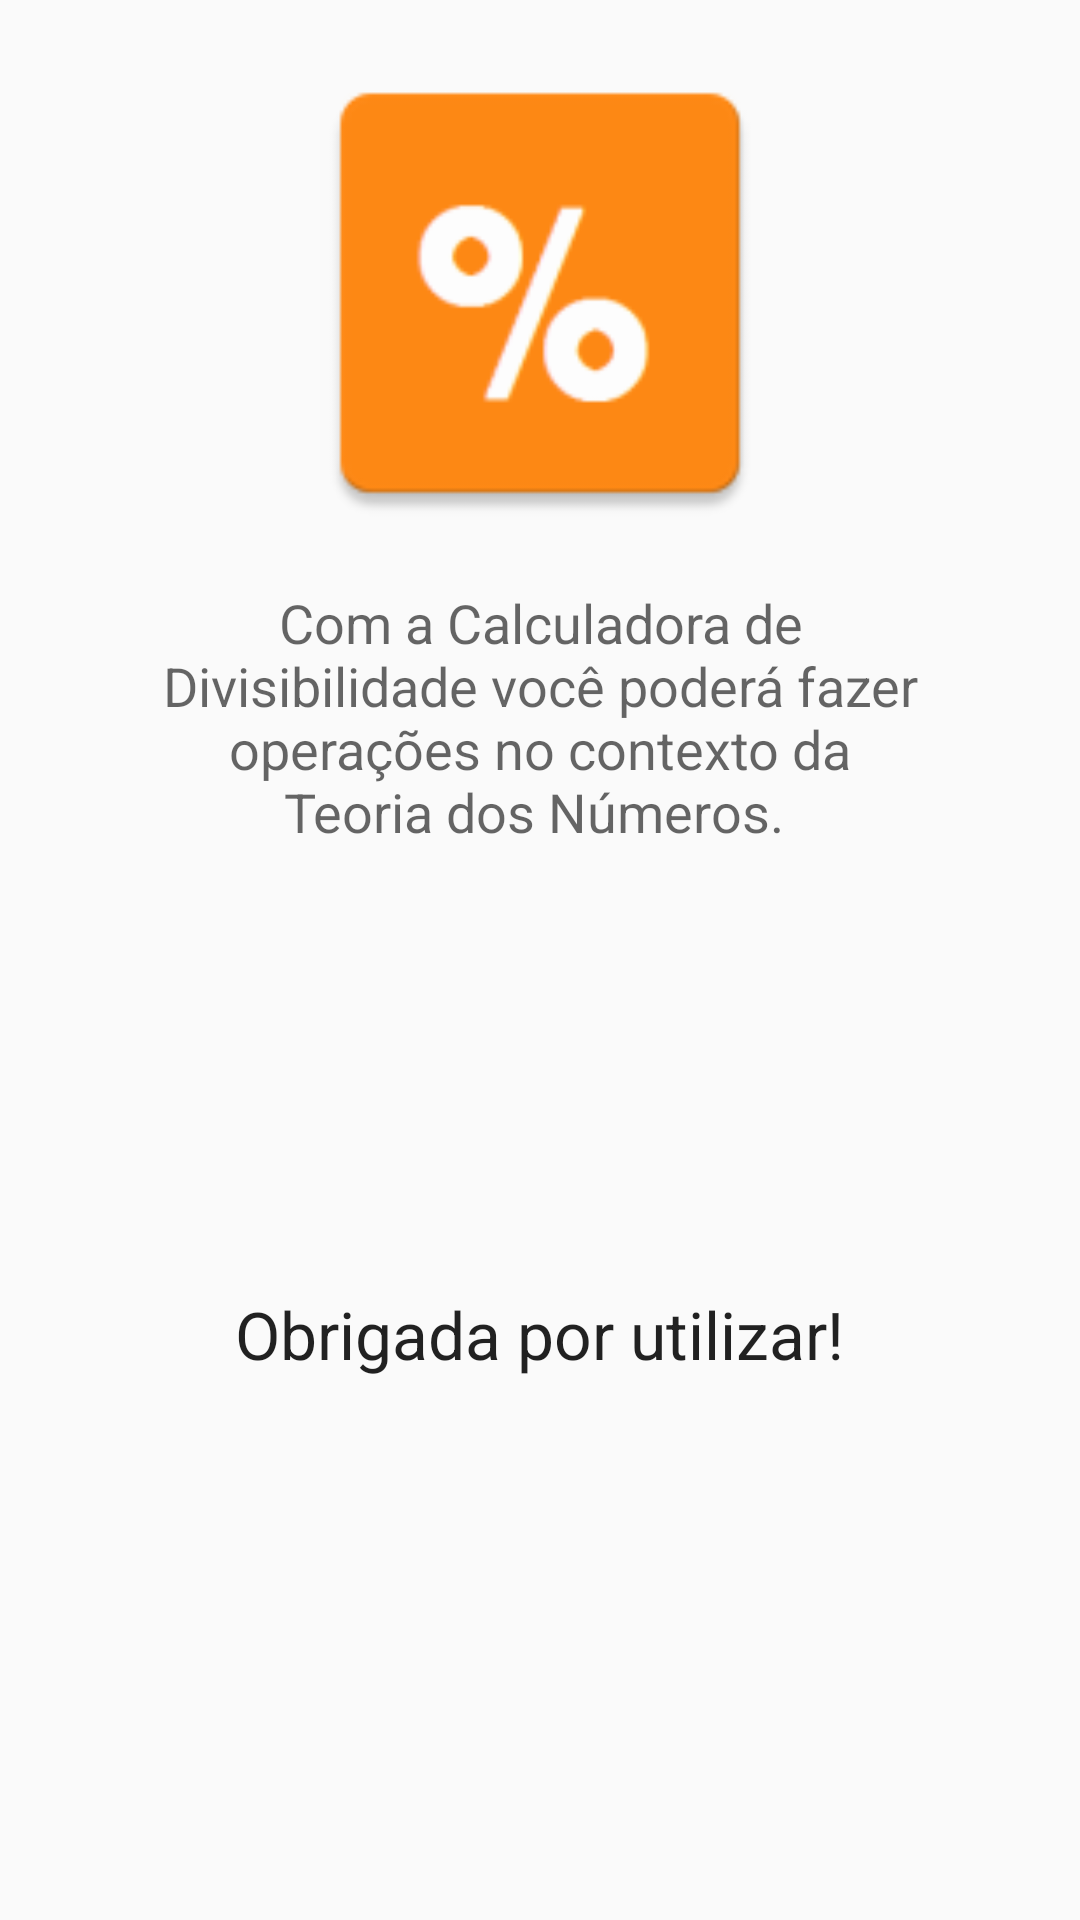

Produce the Android XML layout that renders to this screen, including the resource entries it uses.
<!-- AndroidManifest.xml: application theme AppTheme.NoActionBar -->
<!-- res/layout/sobre.xml -->
<?xml version="1.0" encoding="utf-8"?>
<LinearLayout xmlns:android="http://schemas.android.com/apk/res/android"
    android:orientation="vertical" android:layout_width="match_parent"
    android:layout_height="match_parent"
    android:weightSum="1">

    <ImageView
        android:layout_width="168dp"
        android:layout_height="wrap_content"
        android:id="@+id/imageView"
        android:layout_gravity="center_horizontal"
        android:layout_weight="0.31"
        android:src="@mipmap/ic_launcher23" />

    <TextView
        android:layout_width="260dp"
        android:layout_height="wrap_content"
        android:textAppearance="?android:attr/textAppearanceMedium"
        android:text="Com a Calculadora de Divisibilidade você poderá fazer operações no contexto da Teoria dos Números. "
        android:id="@+id/textView2"
        android:layout_gravity="center_horizontal"
        android:gravity="center_horizontal" />

    <TextView
        android:layout_width="wrap_content"
        android:layout_height="wrap_content"
        android:textAppearance="?android:attr/textAppearanceLarge"
        android:text="Obrigada por utilizar!"
        android:id="@+id/textView3"
        android:layout_gravity="top|center_horizontal"
        android:layout_weight="0.31"
        android:gravity="bottom" />
</LinearLayout>
<!-- resources referenced by this layout -->
<resources>
  <!-- mipmap ic_launcher23: png bitmap (mipmap-hdpi, 1572 bytes) -->
  <style name="AppTheme.NoActionBar">
          <item name="windowActionBar">true</item>
          <item name="windowNoTitle">false</item>
      </style>
</resources>
